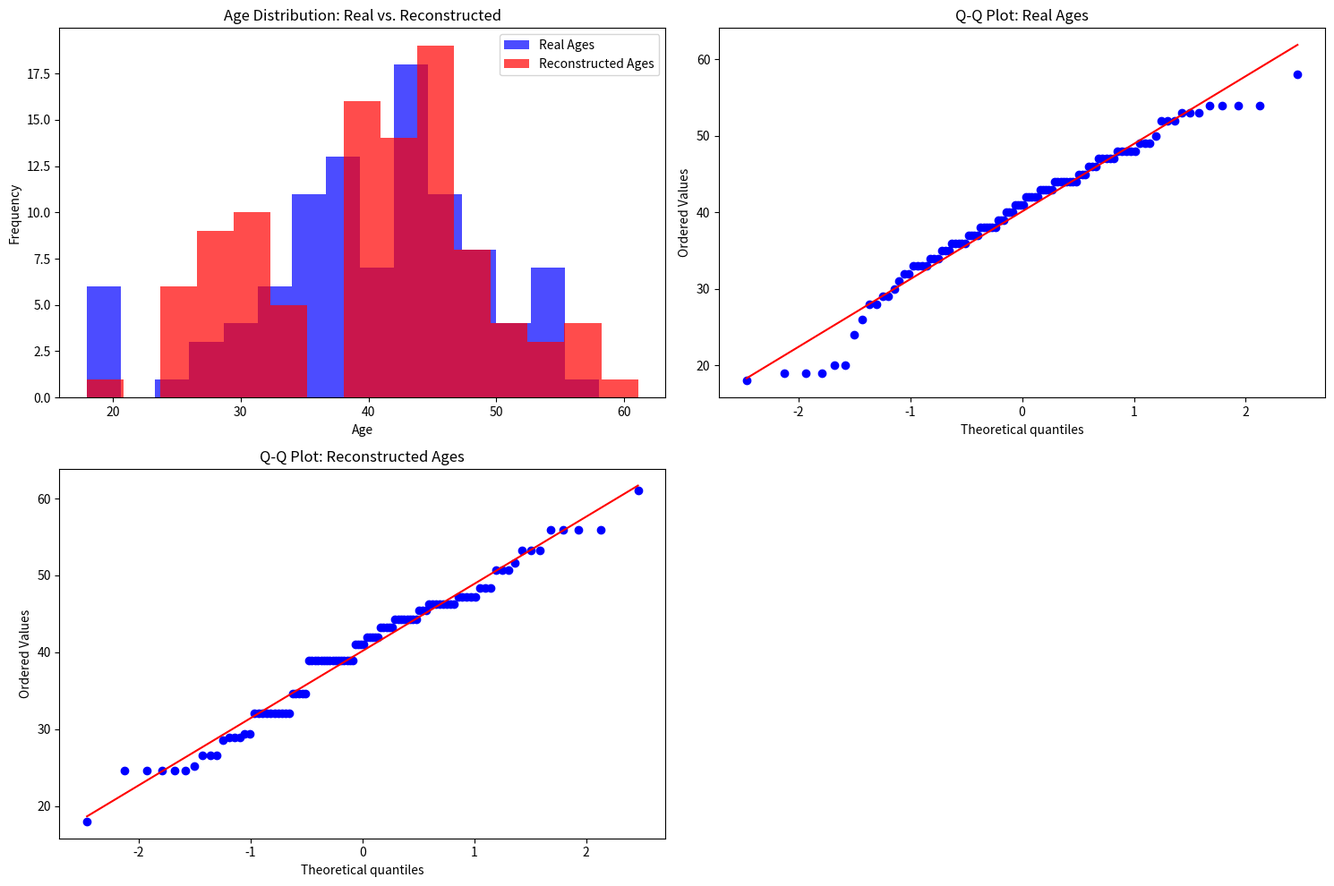

Python code for this plot:
import random
import numpy as np
import matplotlib.pyplot as plt
from tabulate import tabulate  # For nicer console output
import hashlib  # For better encryption
from scipy import stats  # For distribution tests


# Step 1: Generate the dataset
def create_age_dataset(num_rows, mean=40, stddev=10, enforce_normal=True):
    if enforce_normal:
        # Generate normal distribution
        ages = np.random.normal(mean, stddev, num_rows * 5)
        # filter age
        ages = ages[(ages >= 18) & (ages <= 70)]
        ages = ages[:num_rows]
        ages = ages.astype(int)

    # output
    sample_size = min(10, num_rows)
    sample_ages = ages[:sample_size]
    print(f"\n Generated {num_rows} age records (showing first {sample_size}):")
    print(f"  {sample_ages} {'...' if num_rows > sample_size else ''}")
    print(f"  Age range: {np.min(ages)}-{np.max(ages)}, Average: {np.mean(ages):.1f}")

    return ages


# Step 2: Encrypt the dataset
def deterministic_encrypt(value):
    hash_obj = hashlib.sha256(str(value).encode())
    # Take first 10 digits of hexadecimal representation
    encrypted_value = int(hash_obj.hexdigest()[:10], 16)
    return encrypted_value

def encrypt_dataset(dataset):
    encrypted = [deterministic_encrypt(age) for age in dataset]
    #  output
    sample_size = min(5, len(dataset))
    sample_data = list(zip(dataset[:sample_size], encrypted[:sample_size]))
    print("\n Encrypted dataset:")
    print("  Original → Encrypted (showing first 5):")
    for original, encrypted_val in sample_data:
        print(f"  {original} → {encrypted_val}")

    return encrypted


# Step 3: Simulate range queries
def simulate_queries(dataset, num_queries):
    queries = []
    for i in range(num_queries):
        low = random.randint(18, 65)
        high = random.randint(low, 70)
        result_indices = [i for i, age in enumerate(dataset) if low <= age <= high]
        queries.append((low, high, result_indices))
    # output
    print(f"\n Simulated {num_queries} range queries (showing first 5):")
    sample_queries = queries[:5]
    table_data = []
    for i, (low, high, indices) in enumerate(sample_queries):
        count = len(indices)
        percent = (count / len(dataset)) * 100
        table_data.append([i + 1, f"{low}-{high}", count, f"{percent:.1f}%"])
    headers = ["Query", "Age Range", "Matches", "% of Dataset"]
    print(tabulate(table_data, headers=headers, tablefmt="simple"))

    return queries


# Step 4: Reconstruct data using leakage
def reconstruct_data(queries, num_rows, min_age=18, max_age=70, enforce_normal=True, mean=40, stddev=10):
    print(f"\n Reconstructing data from {len(queries)} queries...")
    approximated_ages = np.zeros(num_rows, dtype=float)
    counts = np.zeros(num_rows, dtype=int)
    # Basic reconstruction
    for low, high, indices in queries:
        for idx in indices:
            approximated_ages[idx] += (low + high) / 2
            counts[idx] += 1

    approximated_ages = np.divide(approximated_ages, counts, out=np.zeros_like(approximated_ages), where=counts > 0)
    approximated_ages = np.clip(approximated_ages, min_age, max_age)

    # Keep track of which indices were actually reconstructed
    reconstructed_mask = counts > 0

    # Get ranks of the approximated values (for the reconstructed indices)
    recon_values = approximated_ages[reconstructed_mask]
    if len(recon_values) > 0:
        ranks = stats.rankdata(recon_values) - 1
        # Generate a normal distribution with the same mean and stddev
        perfect_normal = np.random.normal(mean, stddev, len(recon_values))
        perfect_normal = np.clip(perfect_normal, min_age, max_age)
        perfect_normal.sort()
        # Replace the values with corresponding perfect normal values based on rank
        new_values = np.zeros_like(recon_values)
        for i, rank in enumerate(ranks):
            new_values[i] = perfect_normal[int(rank * len(perfect_normal) / len(ranks))]
        # Put the new values back
        approximated_ages[reconstructed_mask] = new_values

    return approximated_ages


# Step 5: Evaluate error and distribution analysis
def evaluate_error(real_data, approximated_data):
    errors = np.abs(real_data - approximated_data)
    max_error = np.max(errors)
    min_error = np.min(errors[approximated_data > 0]) if np.any(approximated_data > 0) else 0  # Exclude zeros
    global_error_rate = np.mean(errors)

    # Error analysis
    print("\n Error Analysis:")
    print(f"  Average error: {global_error_rate:.2f} years")
    print(f"  Maximum error: {max_error:.2f} years")
    print(f"  Minimum error: {min_error:.2f} years")

    # Error distribution
    error_ranges = [(0, 1), (1, 3), (3, 5), (5, 10), (10, float('inf'))]
    error_counts = []

    for low, high in error_ranges:
        count = np.sum((errors >= low) & (errors < high))
        percent = (count / len(errors)) * 100
        error_counts.append([f"{low}-{high if high != float('inf') else '∞'}", count, f"{percent:.1f}%"])

    print("\n  Error Distribution:")
    headers = ["Error Range (years)", "Count", "Percentage"]
    print(tabulate(error_counts, headers=headers, tablefmt="simple"))

    return global_error_rate


# Step 6: Visualization
def plot_distributions(real_data, approximated_data):
    plt.figure(figsize=(15, 10))

    # Histogram comparison
    plt.subplot(2, 2, 1)
    plt.hist(real_data, bins=15, alpha=0.7, label="Real Ages", color="blue")
    plt.hist(approximated_data, bins=15, alpha=0.7, label="Reconstructed Ages", color="red")
    plt.legend()
    plt.title("Age Distribution: Real vs. Reconstructed")
    plt.xlabel("Age")
    plt.ylabel("Frequency")

    # QQ Plot for real data
    plt.subplot(2, 2, 2)
    stats.probplot(real_data, plot=plt)
    plt.title("Q-Q Plot: Real Ages")

    # QQ Plot for approximated data
    plt.subplot(2, 2, 3)
    stats.probplot(approximated_data, plot=plt)
    plt.title("Q-Q Plot: Reconstructed Ages")

    plt.tight_layout()
    plt.savefig('age_reconstruction_analysis.png')
    print("\n Visualization saved as 'age_reconstruction_analysis.png'")
    plt.show()


# Main process
def main():
    print("\n" + "=" * 60)
    print("SECURE AGE DATA ANALYSIS & RECONSTRUCTION SIMULATION")
    print("=" * 60)

    num_rows = 100
    num_queries = 50
    enforce_normal = True

    print(f"\nConfiguration:")
    print(f"  • Dataset size: {num_rows} records")
    print(f"  • Number of queries: {num_queries}")

    # Same mean and stddev for both datasets
    mean = 40
    stddev = 10

    real_ages = create_age_dataset(num_rows, mean=mean, stddev=stddev, enforce_normal=enforce_normal)
    encrypted_ages = encrypt_dataset(real_ages)
    queries = simulate_queries(real_ages, num_queries)
    approximated_ages = reconstruct_data(queries, num_rows, enforce_normal=enforce_normal, mean=mean, stddev=stddev)
    global_error_rate = evaluate_error(real_ages, approximated_ages)

    plot_distributions(real_ages, approximated_ages)


# Run the script
if __name__ == "__main__":
    main()
